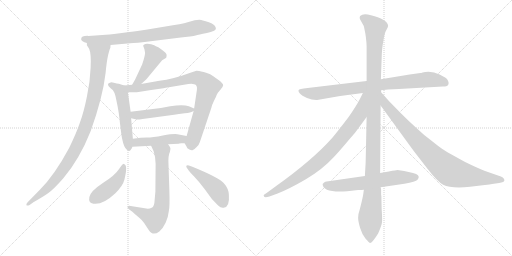
t = 0.00 s
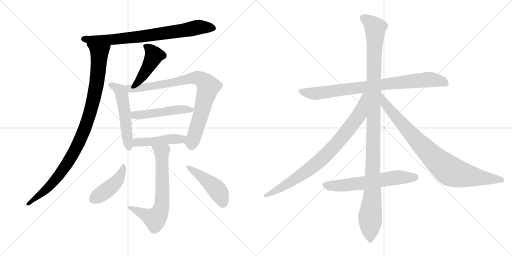
t = 2.46 s
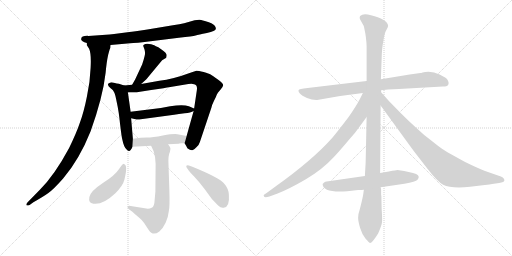
t = 4.93 s
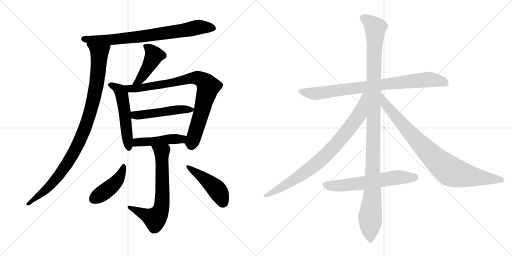
t = 7.39 s
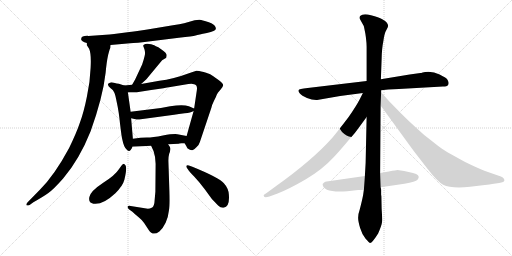
t = 9.86 s
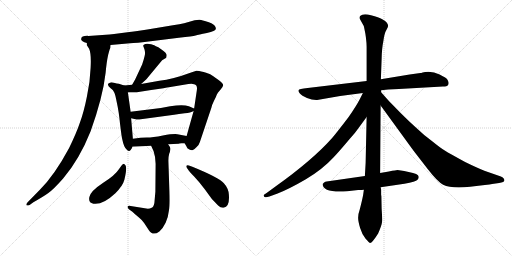
t = 12.32 s

The animated SVG that drew these frames (rendered in a browser with its animation timeline set to each time). Animation: 15 CSS @keyframes rules; one cycle of 12.32 s.

<svg version="1.1" viewBox="0 0 2048 1024" xmlns="http://www.w3.org/2000/svg">
  <g stroke="lightgray" stroke-dasharray="1,1" stroke-width="1" transform="scale(4, 4)">
    <line x1="0" y1="0" x2="256" y2="256"></line>
    <line x1="256" y1="0" x2="0" y2="256"></line>
    <line x1="128" y1="0" x2="128" y2="256"></line>
    <line x1="0" y1="128" x2="256" y2="128"></line>
    <line x1="256" y1="0" x2="512" y2="256"></line>
    <line x1="512" y1="0" x2="256" y2="256"></line>
    <line x1="384" y1="0" x2="384" y2="256"></line>
    <line x1="256" y1="128" x2="512" y2="128"></line>
  </g>
<g transform="scale(1, -1) translate(0, -850)">
   <style type="text/css">
    @keyframes keyframes0 {
      from {
       stroke: black;
       stroke-dashoffset: 778;
       stroke-width: 128;
       }
       72% {
       animation-timing-function: step-end;
       stroke: black;
       stroke-dashoffset: 0;
       stroke-width: 128;
       }
       to {
       stroke: black;
       stroke-width: 1024;
       }
       }
       #make-me-a-hanzi-animation-0 {
         animation: keyframes0 0.883138s both;
         animation-delay: 0.000000s;
         animation-timing-function: linear;
       }
    @keyframes keyframes1 {
      from {
       stroke: black;
       stroke-dashoffset: 1003;
       stroke-width: 128;
       }
       77% {
       animation-timing-function: step-end;
       stroke: black;
       stroke-dashoffset: 0;
       stroke-width: 128;
       }
       to {
       stroke: black;
       stroke-width: 1024;
       }
       }
       #make-me-a-hanzi-animation-1 {
         animation: keyframes1 1.066243s both;
         animation-delay: 0.883138s;
         animation-timing-function: linear;
       }
    @keyframes keyframes2 {
      from {
       stroke: black;
       stroke-dashoffset: 447;
       stroke-width: 128;
       }
       59% {
       animation-timing-function: step-end;
       stroke: black;
       stroke-dashoffset: 0;
       stroke-width: 128;
       }
       to {
       stroke: black;
       stroke-width: 1024;
       }
       }
       #make-me-a-hanzi-animation-2 {
         animation: keyframes2 0.613770s both;
         animation-delay: 1.949381s;
         animation-timing-function: linear;
       }
    @keyframes keyframes3 {
      from {
       stroke: black;
       stroke-dashoffset: 528;
       stroke-width: 128;
       }
       63% {
       animation-timing-function: step-end;
       stroke: black;
       stroke-dashoffset: 0;
       stroke-width: 128;
       }
       to {
       stroke: black;
       stroke-width: 1024;
       }
       }
       #make-me-a-hanzi-animation-3 {
         animation: keyframes3 0.679688s both;
         animation-delay: 2.563151s;
         animation-timing-function: linear;
       }
    @keyframes keyframes4 {
      from {
       stroke: black;
       stroke-dashoffset: 852;
       stroke-width: 128;
       }
       73% {
       animation-timing-function: step-end;
       stroke: black;
       stroke-dashoffset: 0;
       stroke-width: 128;
       }
       to {
       stroke: black;
       stroke-width: 1024;
       }
       }
       #make-me-a-hanzi-animation-4 {
         animation: keyframes4 0.943359s both;
         animation-delay: 3.242839s;
         animation-timing-function: linear;
       }
    @keyframes keyframes5 {
      from {
       stroke: black;
       stroke-dashoffset: 498;
       stroke-width: 128;
       }
       62% {
       animation-timing-function: step-end;
       stroke: black;
       stroke-dashoffset: 0;
       stroke-width: 128;
       }
       to {
       stroke: black;
       stroke-width: 1024;
       }
       }
       #make-me-a-hanzi-animation-5 {
         animation: keyframes5 0.655273s both;
         animation-delay: 4.186198s;
         animation-timing-function: linear;
       }
    @keyframes keyframes6 {
      from {
       stroke: black;
       stroke-dashoffset: 466;
       stroke-width: 128;
       }
       60% {
       animation-timing-function: step-end;
       stroke: black;
       stroke-dashoffset: 0;
       stroke-width: 128;
       }
       to {
       stroke: black;
       stroke-width: 1024;
       }
       }
       #make-me-a-hanzi-animation-6 {
         animation: keyframes6 0.629232s both;
         animation-delay: 4.841471s;
         animation-timing-function: linear;
       }
    @keyframes keyframes7 {
      from {
       stroke: black;
       stroke-dashoffset: 684;
       stroke-width: 128;
       }
       69% {
       animation-timing-function: step-end;
       stroke: black;
       stroke-dashoffset: 0;
       stroke-width: 128;
       }
       to {
       stroke: black;
       stroke-width: 1024;
       }
       }
       #make-me-a-hanzi-animation-7 {
         animation: keyframes7 0.806641s both;
         animation-delay: 5.470703s;
         animation-timing-function: linear;
       }
    @keyframes keyframes8 {
      from {
       stroke: black;
       stroke-dashoffset: 439;
       stroke-width: 128;
       }
       59% {
       animation-timing-function: step-end;
       stroke: black;
       stroke-dashoffset: 0;
       stroke-width: 128;
       }
       to {
       stroke: black;
       stroke-width: 1024;
       }
       }
       #make-me-a-hanzi-animation-8 {
         animation: keyframes8 0.607259s both;
         animation-delay: 6.277344s;
         animation-timing-function: linear;
       }
    @keyframes keyframes9 {
      from {
       stroke: black;
       stroke-dashoffset: 464;
       stroke-width: 128;
       }
       60% {
       animation-timing-function: step-end;
       stroke: black;
       stroke-dashoffset: 0;
       stroke-width: 128;
       }
       to {
       stroke: black;
       stroke-width: 1024;
       }
       }
       #make-me-a-hanzi-animation-9 {
         animation: keyframes9 0.627604s both;
         animation-delay: 6.884603s;
         animation-timing-function: linear;
       }
    @keyframes keyframes10 {
      from {
       stroke: black;
       stroke-dashoffset: 844;
       stroke-width: 128;
       }
       73% {
       animation-timing-function: step-end;
       stroke: black;
       stroke-dashoffset: 0;
       stroke-width: 128;
       }
       to {
       stroke: black;
       stroke-width: 1024;
       }
       }
       #make-me-a-hanzi-animation-10 {
         animation: keyframes10 0.936849s both;
         animation-delay: 7.512207s;
         animation-timing-function: linear;
       }
    @keyframes keyframes11 {
      from {
       stroke: black;
       stroke-dashoffset: 1176;
       stroke-width: 128;
       }
       79% {
       animation-timing-function: step-end;
       stroke: black;
       stroke-dashoffset: 0;
       stroke-width: 128;
       }
       to {
       stroke: black;
       stroke-width: 1024;
       }
       }
       #make-me-a-hanzi-animation-11 {
         animation: keyframes11 1.207031s both;
         animation-delay: 8.449056s;
         animation-timing-function: linear;
       }
    @keyframes keyframes12 {
      from {
       stroke: black;
       stroke-dashoffset: 844;
       stroke-width: 128;
       }
       73% {
       animation-timing-function: step-end;
       stroke: black;
       stroke-dashoffset: 0;
       stroke-width: 128;
       }
       to {
       stroke: black;
       stroke-width: 1024;
       }
       }
       #make-me-a-hanzi-animation-12 {
         animation: keyframes12 0.936849s both;
         animation-delay: 9.656087s;
         animation-timing-function: linear;
       }
    @keyframes keyframes13 {
      from {
       stroke: black;
       stroke-dashoffset: 885;
       stroke-width: 128;
       }
       74% {
       animation-timing-function: step-end;
       stroke: black;
       stroke-dashoffset: 0;
       stroke-width: 128;
       }
       to {
       stroke: black;
       stroke-width: 1024;
       }
       }
       #make-me-a-hanzi-animation-13 {
         animation: keyframes13 0.970215s both;
         animation-delay: 10.592936s;
         animation-timing-function: linear;
       }
    @keyframes keyframes14 {
      from {
       stroke: black;
       stroke-dashoffset: 622;
       stroke-width: 128;
       }
       67% {
       animation-timing-function: step-end;
       stroke: black;
       stroke-dashoffset: 0;
       stroke-width: 128;
       }
       to {
       stroke: black;
       stroke-width: 1024;
       }
       }
       #make-me-a-hanzi-animation-14 {
         animation: keyframes14 0.756185s both;
         animation-delay: 11.563151s;
         animation-timing-function: linear;
       }
</style>
<path d="M 324.5 693.5 Q 324.5 684.5 347.5 678.5 L 442.5 670.5 L 520.5 677.5 Q 539.5 677.5 610.5 686.5 L 715.5 699.5 Q 771.5 705.5 782.5 708.5 Q 793.5 711.5 827.5 718.5 Q 862.5 725.5 863.5 735.5 Q 863.5 748.5 845.5 757.5 Q 838.5 761.5 819.5 766.5 Q 801.5 771.5 797.5 771.5 L 778.5 769.5 L 736.5 757.5 Q 720.5 753.5 691.5 749.5 L 589.5 732.5 Q 531.5 723.5 517.5 722.5 L 456.5 714.5 Q 436.5 711.5 423.5 711.5 L 353.5 706.5 Q 324.5 707.5 324.5 693.5 Z" fill="lightgray"></path> 
<path d="M 347.5 678.5 L 347.5 669.5 L 356.5 655.5 Q 365.5 635.5 362.5 579.5 Q 360.5 523.5 347.5 463.5 Q 335.5 403.5 320.5 362.5 Q 306.5 320.5 276.5 258.5 Q 218.5 150.5 159.5 91.5 L 110.5 41.5 Q 104.5 34.5 105.5 30.5 Q 107.5 26.5 118.5 30.5 L 133.5 41.5 Q 172.5 63.5 193.5 78.5 Q 214.5 93.5 252.5 136.5 Q 317.5 212.5 362.5 325.5 Q 411.5 462.5 422.5 559.5 Q 426.5 603.5 432.5 630.5 Q 439.5 657.5 441.5 659.5 Q 441.5 666.5 442.5 670.5 C 449.5 699.5 337.5 706.5 347.5 678.5 Z" fill="lightgray"></path> 
<path d="M 564.5 514.5 L 585.5 533.5 L 648.5 609.5 L 663.5 618.5 Q 665.5 618.5 666.5 628.5 Q 668.5 637.5 644.5 653.5 Q 632.5 663.5 623.5 665.5 Q 619.5 669.5 604.5 673.5 Q 589.5 676.5 581.5 674.5 Q 573.5 671.5 572.5 667.5 L 577.5 654.5 Q 582.5 638.5 578.5 626.5 Q 575.5 613.5 568.5 592.5 L 540.5 532.5 L 528.5 511.5 C 513.5 485.5 542.5 494.5 564.5 514.5 Z" fill="lightgray"></path> 
<path d="M 496.5 508.5 L 475.5 515.5 Q 468.5 515.5 455.5 519.5 Q 443.5 522.5 439.5 519.5 Q 422.5 514.5 442.5 497.5 Q 452.5 492.5 456.5 481.5 Q 460.5 475.5 467.5 439.5 Q 475.5 403.5 480.5 352.5 Q 486.5 301.5 489.5 291.5 Q 495.5 260.5 507.5 251.5 Q 516.5 241.5 522.5 250.5 Q 528.5 258.5 529.5 263.5 L 531.5 295.5 L 524.5 377.5 L 522.5 403.5 L 511.5 481.5 C 508.5 504.5 508.5 504.5 496.5 508.5 Z" fill="lightgray"></path> 
<path d="M 738.5 277.5 L 745.5 265.5 Q 747.5 256.5 757.5 252.5 Q 766.5 247.5 771.5 250.5 Q 777.5 253.5 786.5 262.5 Q 796.5 271.5 799.5 282.5 L 845.5 419.5 Q 847.5 430.5 856.5 448.5 Q 865.5 465.5 866.5 470.5 L 871.5 479.5 L 882.5 492.5 Q 891.5 501.5 892.5 509.5 Q 893.5 516.5 871.5 532.5 Q 849.5 548.5 842.5 552.5 Q 836.5 556.5 814.5 562.5 Q 793.5 567.5 785.5 567.5 L 761.5 559.5 Q 691.5 533.5 637.5 527.5 L 564.5 514.5 L 528.5 511.5 L 496.5 508.5 C 466.5 505.5 481.5 481.5 511.5 481.5 L 540.5 481.5 Q 541.5 480.5 604.5 490.5 Q 667.5 499.5 675.5 501.5 L 753.5 514.5 Q 770.5 516.5 776.5 513.5 Q 790.5 511.5 787.5 490.5 L 776.5 416.5 L 774.5 406.5 L 746.5 306.5 C 738.5 277.5 738.5 277.5 738.5 277.5 Z" fill="lightgray"></path> 
<path d="M 643.5 418.5 L 522.5 403.5 C 492.5 399.5 495.5 384.5 524.5 377.5 L 546.5 372.5 Q 548.5 370.5 570.5 374.5 L 696.5 391.5 Q 714.5 395.5 738.5 397.5 Q 763.5 399.5 774.5 406.5 C 786.5 412.5 786.5 412.5 776.5 416.5 L 755.5 425.5 Q 732.5 433.5 680.5 425.5 L 643.5 418.5 Z" fill="lightgray"></path> 
<path d="M 725.5 277.5 L 738.5 277.5 C 768.5 277.5 775.5 300.5 746.5 306.5 L 709.5 313.5 Q 693.5 315.5 651.5 308.5 Q 610.5 300.5 587.5 300.5 Q 564.5 300.5 531.5 295.5 C 501.5 291.5 499.5 261.5 529.5 263.5 L 604.5 267.5 L 672.5 273.5 L 714.5 275.5 Q 715.5 276.5 725.5 277.5 Z" fill="lightgray"></path> 
<path d="M 604.5 267.5 L 614.5 245.5 Q 622.5 221.5 622.5 195.5 L 621.5 83.5 L 617.5 38.5 Q 614.5 22.5 606.5 19.5 Q 599.5 15.5 591.5 15.5 L 522.5 26.5 Q 513.5 28.5 510.5 24.5 Q 508.5 19.5 515.5 13.5 L 529.5 3.5 Q 537.5 -4.5 553.5 -17.5 Q 570.5 -31.5 576.5 -41.5 L 595.5 -70.5 Q 611.5 -95.5 637.5 -75.5 Q 651.5 -63.5 662.5 -40.5 Q 672.5 -20.5 675.5 7.5 Q 679.5 25.5 677.5 87.5 L 673.5 208.5 Q 673.5 223.5 676.5 234.5 Q 680.5 244.5 681.5 252.5 Q 683.5 259.5 672.5 273.5 C 656.5 298.5 592.5 294.5 604.5 267.5 Z" fill="lightgray"></path> 
<path d="M 495.5 194.5 Q 492.5 195.5 485.5 187.5 L 475.5 173.5 Q 460.5 149.5 411.5 118.5 Q 362.5 86.5 357.5 62.5 Q 352.5 38.5 373.5 35.5 Q 410.5 29.5 461.5 77.5 Q 491.5 107.5 497.5 131.5 Q 512.5 191.5 495.5 194.5 Z" fill="lightgray"></path> 
<path d="M 746.5 180.5 L 755.5 167.5 Q 756.5 165.5 776.5 144.5 Q 796.5 123.5 817.5 95.5 L 847.5 54.5 L 872.5 28.5 Q 883.5 17.5 894.5 19.5 Q 919.5 21.5 915.5 71.5 Q 914.5 96.5 895.5 117.5 Q 875.5 140.5 769.5 183.5 L 755.5 188.5 Q 747.5 190.5 745.5 187.5 Q 744.5 183.5 746.5 180.5 Z" fill="lightgray"></path> 
<path d="M 1771.5 504.0 Q 1788.5 504.0 1791.5 509.0 Q 1794.5 514.0 1794.5 518.5 Q 1794.5 523.0 1790.5 530.5 Q 1786.5 538.0 1758.5 552.0 Q 1730.5 566.0 1700.5 562.0 L 1690.5 560.0 Q 1684.5 558.0 1681.5 558.0 L 1638.5 552.0 L 1523.5 533.0 L 1466.5 526.0 L 1230.5 498.0 Q 1195.5 494.0 1194.0 489.5 Q 1192.5 485.0 1199.5 476.5 Q 1206.5 468.0 1228.0 458.5 Q 1249.5 449.0 1268.5 450.0 L 1360.5 466.0 L 1451.5 478.0 L 1524.5 489.0 L 1552.5 492.0 L 1595.5 494.0 L 1771.5 504.0 Z" fill="lightgray"></path> 
<path d="M 1523.5 533.0 L 1526.5 614.0 Q 1527.5 658.0 1533.5 686.0 Q 1537.5 717.0 1545.0 729.5 Q 1552.5 742.0 1552.5 747.0 Q 1552.5 752.0 1547.5 759.5 Q 1542.5 767.0 1529.0 773.5 Q 1515.5 780.0 1484.0 789.0 Q 1452.5 798.0 1440.5 786.0 Q 1437.5 782.0 1439.5 774.0 L 1449.5 756.0 Q 1455.5 747.0 1456.5 740.0 L 1461.5 715.0 L 1463.5 701.0 Q 1466.5 676.0 1466.5 664.0 L 1466.5 526.0 L 1466.5 382.0 L 1462.5 198.0 L 1459.5 146.0 L 1455.5 91.0 L 1452.5 70.0 Q 1448.5 49.0 1439.5 14.0 Q 1432.5 -6.0 1432.5 -20.5 Q 1432.5 -35.0 1440.5 -61.5 Q 1448.5 -88.0 1462.5 -105.0 Q 1477.5 -122.0 1480.5 -122.0 Q 1488.5 -122.0 1512.5 -84.0 Q 1526.5 -51.0 1528.0 -38.5 Q 1529.5 -26.0 1526.5 16.0 L 1525.5 65.0 L 1524.5 71.0 L 1524.5 90.0 Q 1524.5 95.0 1522.5 101.0 L 1520.5 158.0 L 1522.5 428.0 L 1524.5 481.0 L 1524.5 489.0 L 1523.5 533.0 Z" fill="lightgray"></path> 
<path d="M 1451.5 478.0 L 1438.5 452.0 Q 1424.5 425.0 1394.5 382.0 Q 1346.5 319.0 1328.5 298.0 Q 1249.5 209.0 1100.5 103.0 L 1070.5 81.0 Q 1054.5 71.0 1054.5 68.0 Q 1054.5 56.0 1077.5 64.0 L 1110.5 76.0 Q 1156.5 94.0 1223.5 133.0 Q 1289.5 172.0 1335.5 222.0 Q 1356.5 244.0 1398.5 294.0 Q 1421.5 319.0 1436.5 341.0 L 1466.5 382.0 C 1547.5 493.0 1464.5 505.0 1451.5 478.0 Z" fill="lightgray"></path> 
<path d="M 1522.5 428.0 L 1653.5 248.0 L 1711.5 173.0 Q 1750.5 123.0 1772.5 111.0 Q 1805.5 95.0 1880.5 103.0 Q 1954.5 111.0 1968.5 114.0 L 1996.5 118.0 Q 2017.5 121.0 2017.5 128.0 Q 2017.5 138.0 2003.5 144.0 L 1937.5 167.0 Q 1905.5 180.0 1860.5 202.0 Q 1796.5 237.0 1780.5 247.0 Q 1764.5 256.0 1727.5 286.0 Q 1693.5 311.0 1663.5 340.0 Q 1636.5 364.0 1603.5 397.0 L 1556.5 445.0 L 1524.5 481.0 C 1504.5 503.0 1504.5 452.0 1522.5 428.0 Z" fill="lightgray"></path> 
<path d="M 1459.5 146.0 L 1306.5 124.0 Q 1301.5 124.0 1296.5 120.0 Q 1291.5 116.0 1290.5 114.0 Q 1290.5 78.0 1388.5 85.0 L 1432.5 90.0 Q 1448.5 90.0 1455.5 91.0 L 1522.5 101.0 L 1617.5 115.0 Q 1663.5 124.0 1670.0 131.0 Q 1676.5 138.0 1674.5 144.0 Q 1674.5 155.0 1634.5 162.5 Q 1594.5 170.0 1590.0 170.0 Q 1585.5 170.0 1555.5 164.0 L 1520.5 158.0 L 1459.5 146.0 Z" fill="lightgray"></path> 
      <clipPath id="make-me-a-hanzi-clip-0">
      <path d="M 324.5 693.5 Q 324.5 684.5 347.5 678.5 L 442.5 670.5 L 520.5 677.5 Q 539.5 677.5 610.5 686.5 L 715.5 699.5 Q 771.5 705.5 782.5 708.5 Q 793.5 711.5 827.5 718.5 Q 862.5 725.5 863.5 735.5 Q 863.5 748.5 845.5 757.5 Q 838.5 761.5 819.5 766.5 Q 801.5 771.5 797.5 771.5 L 778.5 769.5 L 736.5 757.5 Q 720.5 753.5 691.5 749.5 L 589.5 732.5 Q 531.5 723.5 517.5 722.5 L 456.5 714.5 Q 436.5 711.5 423.5 711.5 L 353.5 706.5 Q 324.5 707.5 324.5 693.5 Z" fill="lightgray"></path>
      </clipPath>
      <path clip-path="url(#make-me-a-hanzi-clip-0)" d="M 334.5 694.5 L 448.5 691.5 L 596.5 707.5 L 786.5 740.5 L 852.5 738.5 " fill="none" id="make-me-a-hanzi-animation-0" stroke-dasharray="650 1300" stroke-linecap="round"></path>

      <clipPath id="make-me-a-hanzi-clip-1">
      <path d="M 347.5 678.5 L 347.5 669.5 L 356.5 655.5 Q 365.5 635.5 362.5 579.5 Q 360.5 523.5 347.5 463.5 Q 335.5 403.5 320.5 362.5 Q 306.5 320.5 276.5 258.5 Q 218.5 150.5 159.5 91.5 L 110.5 41.5 Q 104.5 34.5 105.5 30.5 Q 107.5 26.5 118.5 30.5 L 133.5 41.5 Q 172.5 63.5 193.5 78.5 Q 214.5 93.5 252.5 136.5 Q 317.5 212.5 362.5 325.5 Q 411.5 462.5 422.5 559.5 Q 426.5 603.5 432.5 630.5 Q 439.5 657.5 441.5 659.5 Q 441.5 666.5 442.5 670.5 C 449.5 699.5 337.5 706.5 347.5 678.5 Z" fill="lightgray"></path>
      </clipPath>
      <path clip-path="url(#make-me-a-hanzi-clip-1)" d="M 355.5 674.5 L 397.5 638.5 L 385.5 507.5 L 341.5 342.5 L 302.5 254.5 L 240.5 155.5 L 171.5 80.5 L 112.5 34.5 " fill="none" id="make-me-a-hanzi-animation-1" stroke-dasharray="875 1750" stroke-linecap="round"></path>

      <clipPath id="make-me-a-hanzi-clip-2">
      <path d="M 564.5 514.5 L 585.5 533.5 L 648.5 609.5 L 663.5 618.5 Q 665.5 618.5 666.5 628.5 Q 668.5 637.5 644.5 653.5 Q 632.5 663.5 623.5 665.5 Q 619.5 669.5 604.5 673.5 Q 589.5 676.5 581.5 674.5 Q 573.5 671.5 572.5 667.5 L 577.5 654.5 Q 582.5 638.5 578.5 626.5 Q 575.5 613.5 568.5 592.5 L 540.5 532.5 L 528.5 511.5 C 513.5 485.5 542.5 494.5 564.5 514.5 Z" fill="lightgray"></path>
      </clipPath>
      <path clip-path="url(#make-me-a-hanzi-clip-2)" d="M 582.5 663.5 L 595.5 657.5 L 615.5 627.5 L 557.5 529.5 L 534.5 515.5 " fill="none" id="make-me-a-hanzi-animation-2" stroke-dasharray="319 638" stroke-linecap="round"></path>

      <clipPath id="make-me-a-hanzi-clip-3">
      <path d="M 496.5 508.5 L 475.5 515.5 Q 468.5 515.5 455.5 519.5 Q 443.5 522.5 439.5 519.5 Q 422.5 514.5 442.5 497.5 Q 452.5 492.5 456.5 481.5 Q 460.5 475.5 467.5 439.5 Q 475.5 403.5 480.5 352.5 Q 486.5 301.5 489.5 291.5 Q 495.5 260.5 507.5 251.5 Q 516.5 241.5 522.5 250.5 Q 528.5 258.5 529.5 263.5 L 531.5 295.5 L 524.5 377.5 L 522.5 403.5 L 511.5 481.5 C 508.5 504.5 508.5 504.5 496.5 508.5 Z" fill="lightgray"></path>
      </clipPath>
      <path clip-path="url(#make-me-a-hanzi-clip-3)" d="M 442.5 508.5 L 474.5 493.5 L 487.5 470.5 L 515.5 262.5 " fill="none" id="make-me-a-hanzi-animation-3" stroke-dasharray="400 800" stroke-linecap="round"></path>

      <clipPath id="make-me-a-hanzi-clip-4">
      <path d="M 738.5 277.5 L 745.5 265.5 Q 747.5 256.5 757.5 252.5 Q 766.5 247.5 771.5 250.5 Q 777.5 253.5 786.5 262.5 Q 796.5 271.5 799.5 282.5 L 845.5 419.5 Q 847.5 430.5 856.5 448.5 Q 865.5 465.5 866.5 470.5 L 871.5 479.5 L 882.5 492.5 Q 891.5 501.5 892.5 509.5 Q 893.5 516.5 871.5 532.5 Q 849.5 548.5 842.5 552.5 Q 836.5 556.5 814.5 562.5 Q 793.5 567.5 785.5 567.5 L 761.5 559.5 Q 691.5 533.5 637.5 527.5 L 564.5 514.5 L 528.5 511.5 L 496.5 508.5 C 466.5 505.5 481.5 481.5 511.5 481.5 L 540.5 481.5 Q 541.5 480.5 604.5 490.5 Q 667.5 499.5 675.5 501.5 L 753.5 514.5 Q 770.5 516.5 776.5 513.5 Q 790.5 511.5 787.5 490.5 L 776.5 416.5 L 774.5 406.5 L 746.5 306.5 C 738.5 277.5 738.5 277.5 738.5 277.5 Z" fill="lightgray"></path>
      </clipPath>
      <path clip-path="url(#make-me-a-hanzi-clip-4)" d="M 502.5 502.5 L 519.5 495.5 L 555.5 497.5 L 788.5 539.5 L 821.5 520.5 L 831.5 502.5 L 825.5 472.5 L 766.5 265.5 " fill="none" id="make-me-a-hanzi-animation-4" stroke-dasharray="724 1448" stroke-linecap="round"></path>

      <clipPath id="make-me-a-hanzi-clip-5">
      <path d="M 643.5 418.5 L 522.5 403.5 C 492.5 399.5 495.5 384.5 524.5 377.5 L 546.5 372.5 Q 548.5 370.5 570.5 374.5 L 696.5 391.5 Q 714.5 395.5 738.5 397.5 Q 763.5 399.5 774.5 406.5 C 786.5 412.5 786.5 412.5 776.5 416.5 L 755.5 425.5 Q 732.5 433.5 680.5 425.5 L 643.5 418.5 Z" fill="lightgray"></path>
      </clipPath>
      <path clip-path="url(#make-me-a-hanzi-clip-5)" d="M 530.5 397.5 L 538.5 390.5 L 559.5 389.5 L 710.5 412.5 L 768.5 412.5 " fill="none" id="make-me-a-hanzi-animation-5" stroke-dasharray="370 740" stroke-linecap="round"></path>

      <clipPath id="make-me-a-hanzi-clip-6">
      <path d="M 725.5 277.5 L 738.5 277.5 C 768.5 277.5 775.5 300.5 746.5 306.5 L 709.5 313.5 Q 693.5 315.5 651.5 308.5 Q 610.5 300.5 587.5 300.5 Q 564.5 300.5 531.5 295.5 C 501.5 291.5 499.5 261.5 529.5 263.5 L 604.5 267.5 L 672.5 273.5 L 714.5 275.5 Q 715.5 276.5 725.5 277.5 Z" fill="lightgray"></path>
      </clipPath>
      <path clip-path="url(#make-me-a-hanzi-clip-6)" d="M 536.5 268.5 L 543.5 278.5 L 556.5 282.5 L 716.5 293.5 L 739.5 300.5 " fill="none" id="make-me-a-hanzi-animation-6" stroke-dasharray="338 676" stroke-linecap="round"></path>

      <clipPath id="make-me-a-hanzi-clip-7">
      <path d="M 604.5 267.5 L 614.5 245.5 Q 622.5 221.5 622.5 195.5 L 621.5 83.5 L 617.5 38.5 Q 614.5 22.5 606.5 19.5 Q 599.5 15.5 591.5 15.5 L 522.5 26.5 Q 513.5 28.5 510.5 24.5 Q 508.5 19.5 515.5 13.5 L 529.5 3.5 Q 537.5 -4.5 553.5 -17.5 Q 570.5 -31.5 576.5 -41.5 L 595.5 -70.5 Q 611.5 -95.5 637.5 -75.5 Q 651.5 -63.5 662.5 -40.5 Q 672.5 -20.5 675.5 7.5 Q 679.5 25.5 677.5 87.5 L 673.5 208.5 Q 673.5 223.5 676.5 234.5 Q 680.5 244.5 681.5 252.5 Q 683.5 259.5 672.5 273.5 C 656.5 298.5 592.5 294.5 604.5 267.5 Z" fill="lightgray"></path>
      </clipPath>
      <path clip-path="url(#make-me-a-hanzi-clip-7)" d="M 611.5 264.5 L 647.5 241.5 L 650.5 77.5 L 641.5 5.5 L 619.5 -24.5 L 517.5 20.5 " fill="none" id="make-me-a-hanzi-animation-7" stroke-dasharray="556 1112" stroke-linecap="round"></path>

      <clipPath id="make-me-a-hanzi-clip-8">
      <path d="M 495.5 194.5 Q 492.5 195.5 485.5 187.5 L 475.5 173.5 Q 460.5 149.5 411.5 118.5 Q 362.5 86.5 357.5 62.5 Q 352.5 38.5 373.5 35.5 Q 410.5 29.5 461.5 77.5 Q 491.5 107.5 497.5 131.5 Q 512.5 191.5 495.5 194.5 Z" fill="lightgray"></path>
      </clipPath>
      <path clip-path="url(#make-me-a-hanzi-clip-8)" d="M 494.5 185.5 L 481.5 146.5 L 454.5 112.5 L 374.5 54.5 " fill="none" id="make-me-a-hanzi-animation-8" stroke-dasharray="311 622" stroke-linecap="round"></path>

      <clipPath id="make-me-a-hanzi-clip-9">
      <path d="M 746.5 180.5 L 755.5 167.5 Q 756.5 165.5 776.5 144.5 Q 796.5 123.5 817.5 95.5 L 847.5 54.5 L 872.5 28.5 Q 883.5 17.5 894.5 19.5 Q 919.5 21.5 915.5 71.5 Q 914.5 96.5 895.5 117.5 Q 875.5 140.5 769.5 183.5 L 755.5 188.5 Q 747.5 190.5 745.5 187.5 Q 744.5 183.5 746.5 180.5 Z" fill="lightgray"></path>
      </clipPath>
      <path clip-path="url(#make-me-a-hanzi-clip-9)" d="M 750.5 184.5 L 863.5 96.5 L 893.5 39.5 " fill="none" id="make-me-a-hanzi-animation-9" stroke-dasharray="336 672" stroke-linecap="round"></path>

      <clipPath id="make-me-a-hanzi-clip-10">
      <path d="M 1771.5 504.0 Q 1788.5 504.0 1791.5 509.0 Q 1794.5 514.0 1794.5 518.5 Q 1794.5 523.0 1790.5 530.5 Q 1786.5 538.0 1758.5 552.0 Q 1730.5 566.0 1700.5 562.0 L 1690.5 560.0 Q 1684.5 558.0 1681.5 558.0 L 1638.5 552.0 L 1523.5 533.0 L 1466.5 526.0 L 1230.5 498.0 Q 1195.5 494.0 1194.0 489.5 Q 1192.5 485.0 1199.5 476.5 Q 1206.5 468.0 1228.0 458.5 Q 1249.5 449.0 1268.5 450.0 L 1360.5 466.0 L 1451.5 478.0 L 1524.5 489.0 L 1552.5 492.0 L 1595.5 494.0 L 1771.5 504.0 Z" fill="lightgray"></path>
      </clipPath>
      <path clip-path="url(#make-me-a-hanzi-clip-10)" d="M 1200.5 485.0 L 1263.5 476.0 L 1709.5 532.0 L 1755.5 528.0 L 1782.5 517.0 " fill="none" id="make-me-a-hanzi-animation-10" stroke-dasharray="716 1432" stroke-linecap="round"></path>

      <clipPath id="make-me-a-hanzi-clip-11">
      <path d="M 1523.5 533.0 L 1526.5 614.0 Q 1527.5 658.0 1533.5 686.0 Q 1537.5 717.0 1545.0 729.5 Q 1552.5 742.0 1552.5 747.0 Q 1552.5 752.0 1547.5 759.5 Q 1542.5 767.0 1529.0 773.5 Q 1515.5 780.0 1484.0 789.0 Q 1452.5 798.0 1440.5 786.0 Q 1437.5 782.0 1439.5 774.0 L 1449.5 756.0 Q 1455.5 747.0 1456.5 740.0 L 1461.5 715.0 L 1463.5 701.0 Q 1466.5 676.0 1466.5 664.0 L 1466.5 526.0 L 1466.5 382.0 L 1462.5 198.0 L 1459.5 146.0 L 1455.5 91.0 L 1452.5 70.0 Q 1448.5 49.0 1439.5 14.0 Q 1432.5 -6.0 1432.5 -20.5 Q 1432.5 -35.0 1440.5 -61.5 Q 1448.5 -88.0 1462.5 -105.0 Q 1477.5 -122.0 1480.5 -122.0 Q 1488.5 -122.0 1512.5 -84.0 Q 1526.5 -51.0 1528.0 -38.5 Q 1529.5 -26.0 1526.5 16.0 L 1525.5 65.0 L 1524.5 71.0 L 1524.5 90.0 Q 1524.5 95.0 1522.5 101.0 L 1520.5 158.0 L 1522.5 428.0 L 1524.5 481.0 L 1524.5 489.0 L 1523.5 533.0 Z" fill="lightgray"></path>
      </clipPath>
      <path clip-path="url(#make-me-a-hanzi-clip-11)" d="M 1451.5 779.0 L 1470.5 769.0 L 1501.5 738.0 L 1489.5 76.0 L 1480.5 -14.0 L 1480.5 -116.0 " fill="none" id="make-me-a-hanzi-animation-11" stroke-dasharray="1048 2096" stroke-linecap="round"></path>

      <clipPath id="make-me-a-hanzi-clip-12">
      <path d="M 1451.5 478.0 L 1438.5 452.0 Q 1424.5 425.0 1394.5 382.0 Q 1346.5 319.0 1328.5 298.0 Q 1249.5 209.0 1100.5 103.0 L 1070.5 81.0 Q 1054.5 71.0 1054.5 68.0 Q 1054.5 56.0 1077.5 64.0 L 1110.5 76.0 Q 1156.5 94.0 1223.5 133.0 Q 1289.5 172.0 1335.5 222.0 Q 1356.5 244.0 1398.5 294.0 Q 1421.5 319.0 1436.5 341.0 L 1466.5 382.0 C 1547.5 493.0 1464.5 505.0 1451.5 478.0 Z" fill="lightgray"></path>
      </clipPath>
      <path clip-path="url(#make-me-a-hanzi-clip-12)" d="M 1459.5 473.0 L 1437.5 392.0 L 1358.5 289.0 L 1307.5 234.0 L 1203.5 148.0 L 1060.5 67.0 " fill="none" id="make-me-a-hanzi-animation-12" stroke-dasharray="716 1432" stroke-linecap="round"></path>

      <clipPath id="make-me-a-hanzi-clip-13">
      <path d="M 1522.5 428.0 L 1653.5 248.0 L 1711.5 173.0 Q 1750.5 123.0 1772.5 111.0 Q 1805.5 95.0 1880.5 103.0 Q 1954.5 111.0 1968.5 114.0 L 1996.5 118.0 Q 2017.5 121.0 2017.5 128.0 Q 2017.5 138.0 2003.5 144.0 L 1937.5 167.0 Q 1905.5 180.0 1860.5 202.0 Q 1796.5 237.0 1780.5 247.0 Q 1764.5 256.0 1727.5 286.0 Q 1693.5 311.0 1663.5 340.0 Q 1636.5 364.0 1603.5 397.0 L 1556.5 445.0 L 1524.5 481.0 C 1504.5 503.0 1504.5 452.0 1522.5 428.0 Z" fill="lightgray"></path>
      </clipPath>
      <path clip-path="url(#make-me-a-hanzi-clip-13)" d="M 1526.5 474.0 L 1541.5 432.0 L 1624.5 335.0 L 1745.5 209.0 L 1792.5 171.0 L 1847.5 151.0 L 2009.5 130.0 " fill="none" id="make-me-a-hanzi-animation-13" stroke-dasharray="757 1514" stroke-linecap="round"></path>

      <clipPath id="make-me-a-hanzi-clip-14">
      <path d="M 1459.5 146.0 L 1306.5 124.0 Q 1301.5 124.0 1296.5 120.0 Q 1291.5 116.0 1290.5 114.0 Q 1290.5 78.0 1388.5 85.0 L 1432.5 90.0 Q 1448.5 90.0 1455.5 91.0 L 1522.5 101.0 L 1617.5 115.0 Q 1663.5 124.0 1670.0 131.0 Q 1676.5 138.0 1674.5 144.0 Q 1674.5 155.0 1634.5 162.5 Q 1594.5 170.0 1590.0 170.0 Q 1585.5 170.0 1555.5 164.0 L 1520.5 158.0 L 1459.5 146.0 Z" fill="lightgray"></path>
      </clipPath>
      <path clip-path="url(#make-me-a-hanzi-clip-14)" d="M 1299.5 111.0 L 1374.5 107.0 L 1583.5 140.0 L 1662.5 141.0 " fill="none" id="make-me-a-hanzi-animation-14" stroke-dasharray="494 988" stroke-linecap="round"></path>

</g>
</svg>
